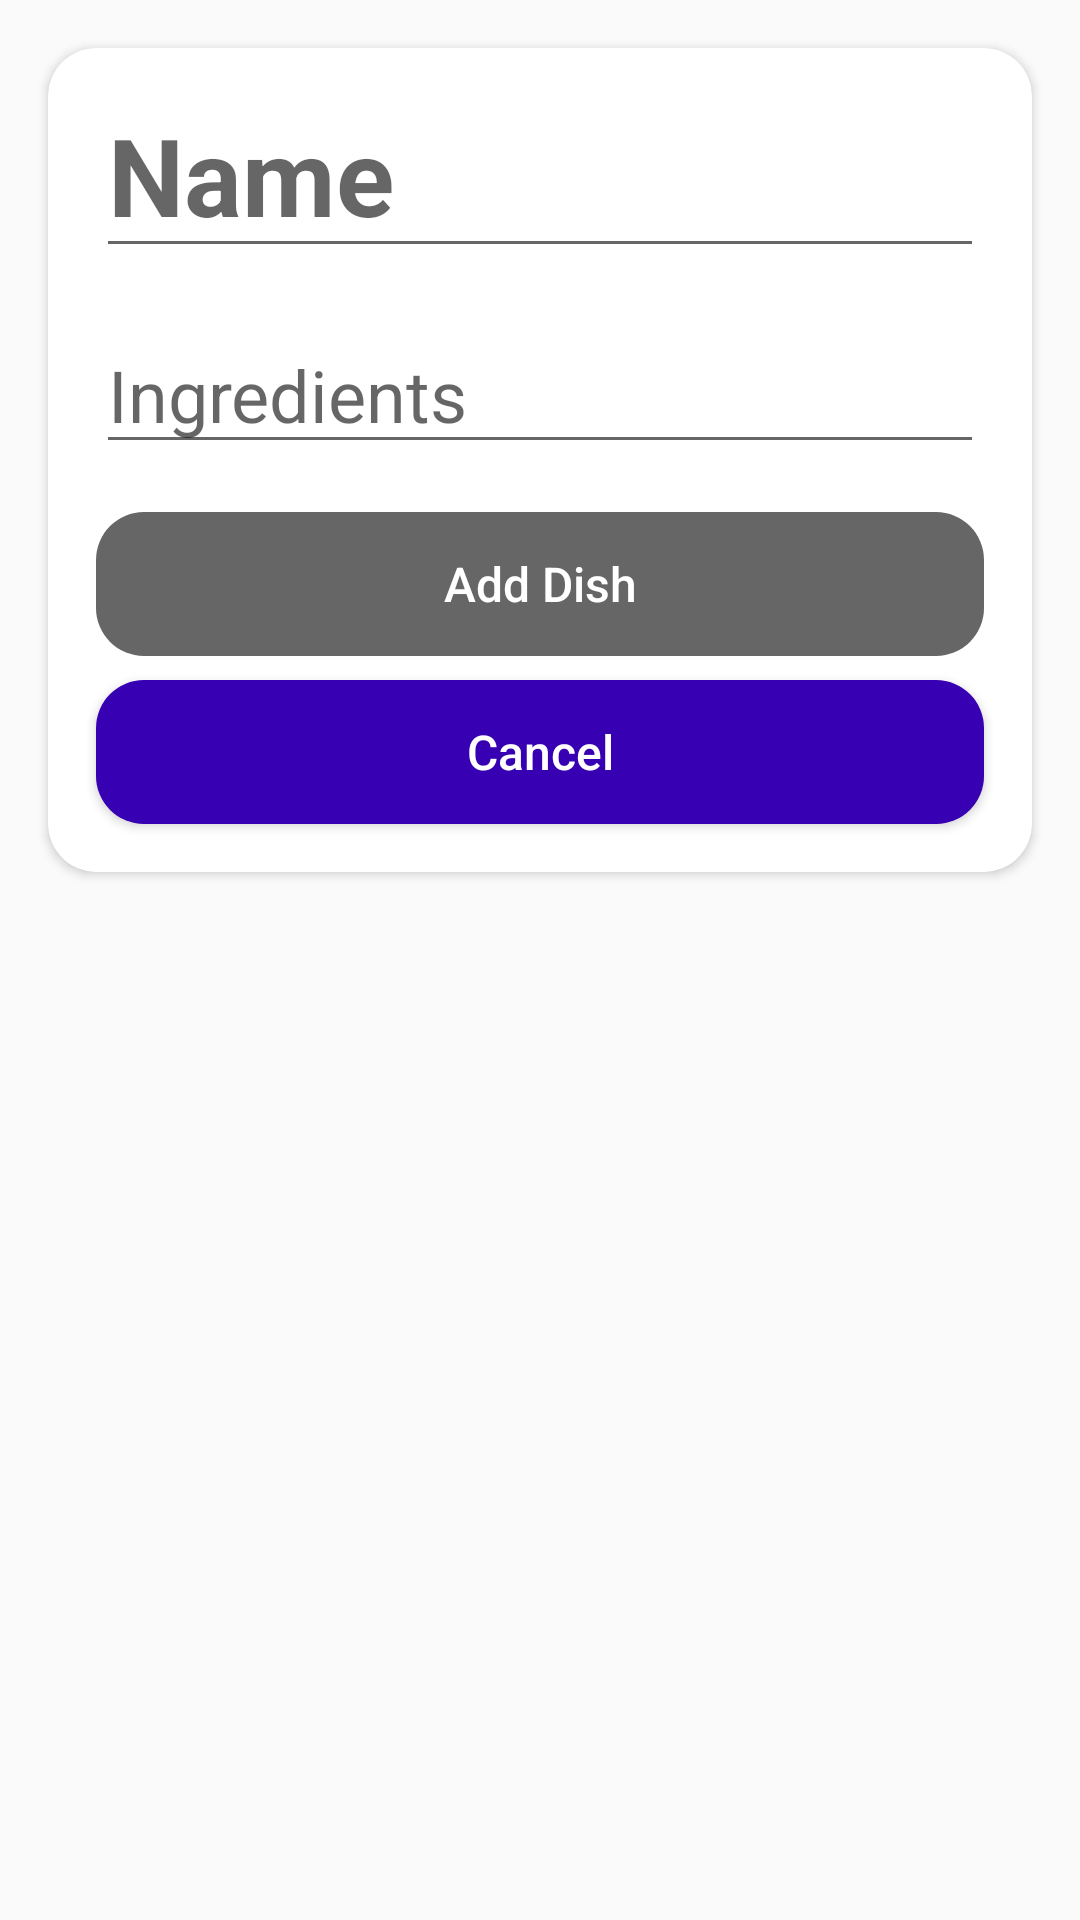

This screen was rendered from an Android layout file. Write that file and the resources it references.
<!-- AndroidManifest.xml: application theme AppTheme -->
<!-- res/layout/custom_dialog.xml -->
<?xml version="1.0" encoding="utf-8"?>
<RelativeLayout xmlns:android="http://schemas.android.com/apk/res/android"
    xmlns:app="http://schemas.android.com/apk/res-auto"
    android:layout_width="match_parent"
    android:layout_height="match_parent">

    <androidx.cardview.widget.CardView
        android:layout_width="match_parent"
        android:layout_height="wrap_content"
        android:layout_margin="16dp"
        android:elevation="8dp"
        app:cardCornerRadius="16dp">

        <LinearLayout
            android:layout_width="match_parent"
            android:layout_height="match_parent"
            android:orientation="vertical">

            <EditText
                android:id="@+id/dish_name_edit_text"
                android:layout_width="match_parent"
                android:layout_height="wrap_content"
                android:layout_marginHorizontal="16dp"
                android:layout_marginTop="8dp"
                android:layout_marginBottom="16dp"
                android:hint="@string/name"
                android:importantForAutofill="no"
                android:inputType="text"
                android:textSize="36sp"
                android:textStyle="bold" />

            <EditText
                android:id="@+id/dish_ingredients_edit_text"
                android:layout_width="match_parent"
                android:layout_height="wrap_content"
                android:layout_marginHorizontal="16dp"
                android:layout_marginBottom="16dp"
                android:hint="@string/ingredients"
                android:importantForAutofill="no"
                android:inputType="textMultiLine"
                android:textSize="24sp" />

            <Button
                android:id="@+id/add_dish_button"
                android:layout_width="match_parent"
                android:layout_height="wrap_content"
                android:layout_marginHorizontal="16dp"
                android:layout_marginBottom="8dp"
                android:background="@drawable/rounded_background"
                android:backgroundTint="@drawable/button_selector"
                android:enabled="false"
                android:text="@string/add_dish"
                android:textAllCaps="false"
                android:textColor="@android:color/white"
                android:textSize="16sp" />

            <Button
                android:id="@+id/cancel_button"
                android:layout_width="match_parent"
                android:layout_height="wrap_content"
                android:layout_marginHorizontal="16dp"
                android:layout_marginBottom="16dp"
                android:background="@drawable/rounded_background"
                android:backgroundTint="@drawable/button_selector"
                android:enabled="true"
                android:text="@string/cancel"
                android:textAllCaps="false"
                android:textColor="@android:color/white"
                android:textSize="16sp" />

        </LinearLayout>

    </androidx.cardview.widget.CardView>

</RelativeLayout>
<!-- resources referenced by this layout -->
<resources>
  <!-- drawable button_selector (drawable) -->
  <selector xmlns:android="http://schemas.android.com/apk/res/android">
      
      <item android:state_enabled="false"
          android:color="@color/button_disabled_color"/>
  
      
      <item android:color="@color/button_enabled_color"/>
  </selector>
  <!-- drawable rounded_background (drawable) -->
  <?xml version="1.0" encoding="UTF-8"?>
  <shape xmlns:android="http://schemas.android.com/apk/res/android">
      <solid android:color="#666666"/>
      <corners android:radius="16dp"/>
  </shape>
  <string name="add_dish">Add Dish</string>
  <string name="cancel">Cancel</string>
  <string name="ingredients">Ingredients</string>
  <string name="name">Name</string>
  <style name="AppTheme" parent="Theme.AppCompat.Light.NoActionBar">
          
          <item name="colorPrimary">@color/colorPrimary</item>
          <item name="colorPrimaryDark">@color/colorPrimaryDark</item>
          <item name="colorAccent">@color/colorAccent</item>
          <item name="android:windowLightStatusBar" tools:targetApi="23">true</item>
          <item name="android:windowLightNavigationBar" tools:targetApi="27">true</item>
          <item name="android:navigationBarColor">@android:color/white</item>
      </style>
  <color name="button_disabled_color">#666666</color>
  <color name="button_enabled_color">#3700B3</color>
  <color name="colorPrimary">#666666</color>
  <color name="colorPrimaryDark">#FEFEFE</color>
  <color name="colorAccent">#666666</color>
</resources>
